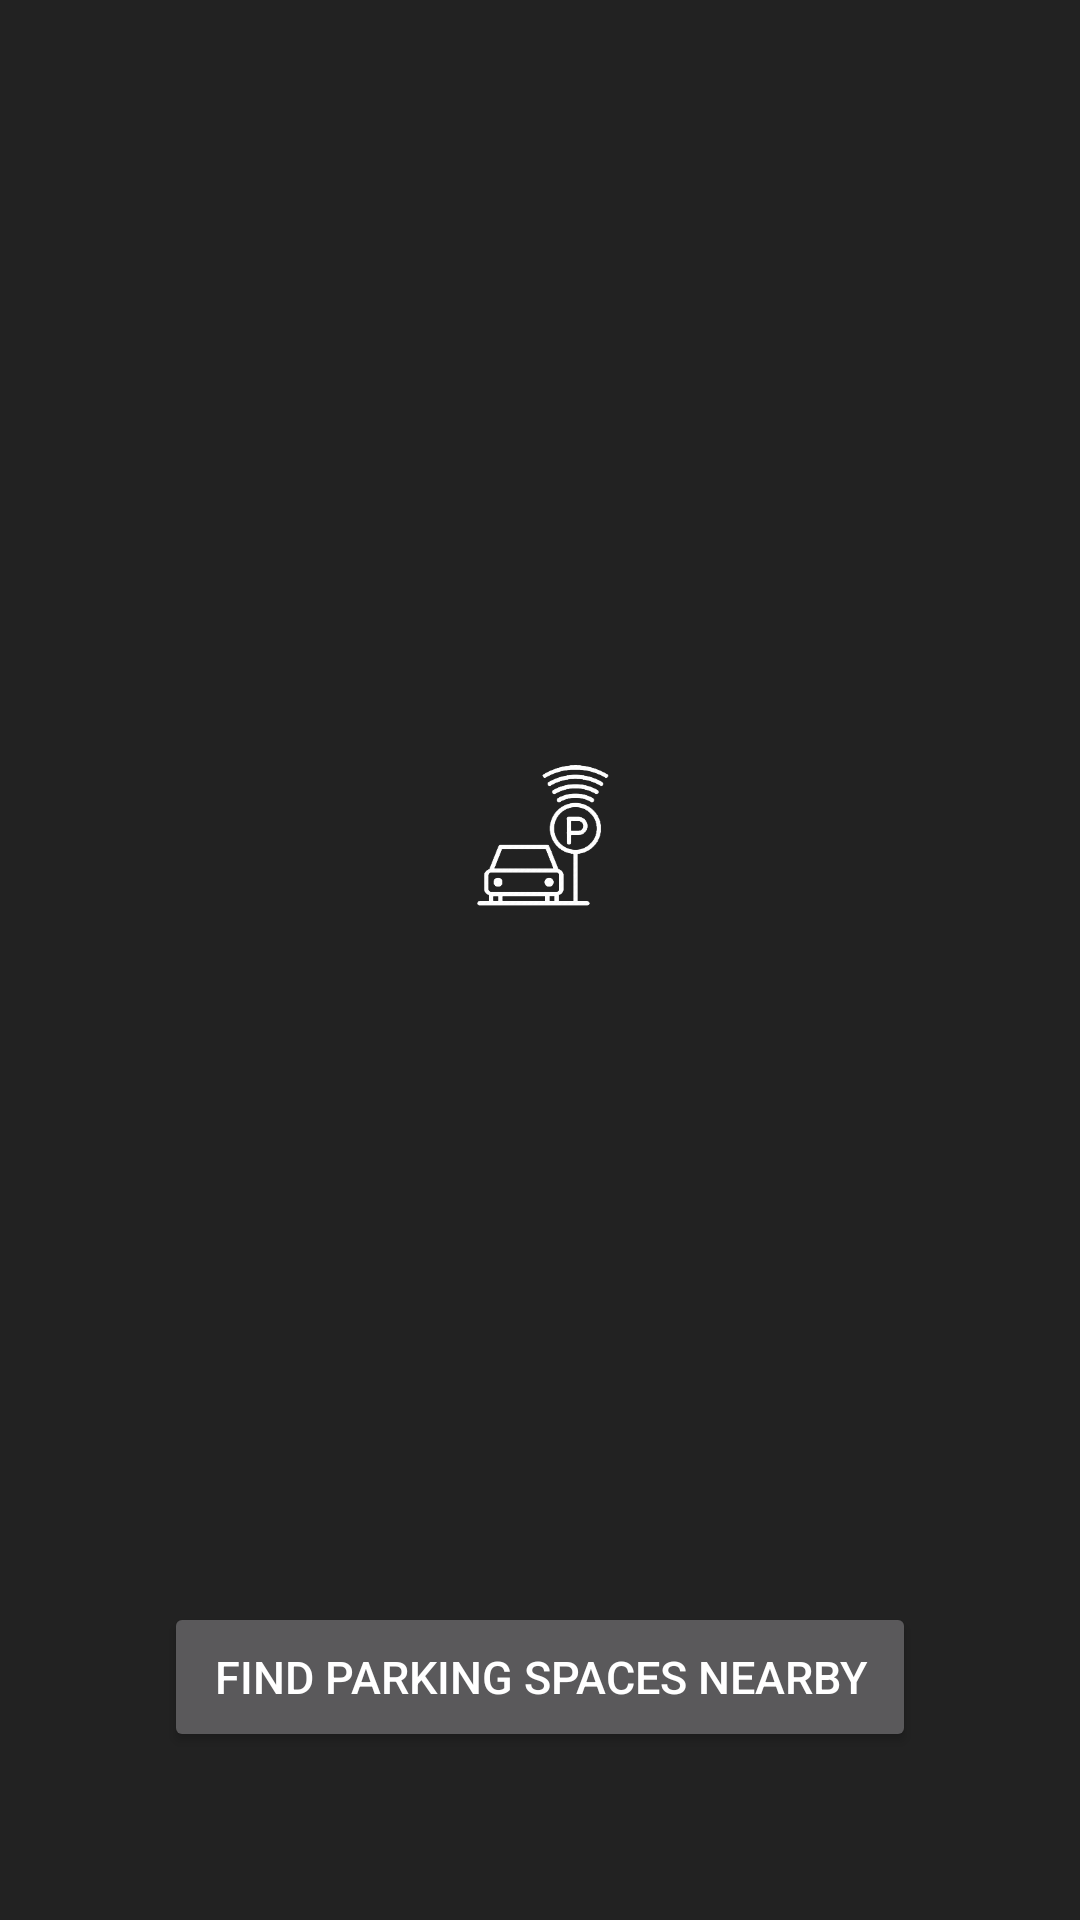

Here is an Android app screen rendered from its layout file. Give the layout XML and the strings, colors and styles it references.
<!-- AndroidManifest.xml: application theme AppTheme -->
<!-- res/layout/activity_main.xml -->
<?xml version="1.0" encoding="utf-8"?>

<RelativeLayout xmlns:android="http://schemas.android.com/apk/res/android"
    xmlns:tools="http://schemas.android.com/tools"
    android:layout_width="match_parent"
    android:layout_height="match_parent"
    tools:context=".MainActivity"
    android:background="#222222">

        <ImageView
            android:layout_width="100dp"
            android:layout_height="100dp"
            android:layout_alignParentStart="true"
            android:layout_alignParentTop="true"
            android:layout_alignParentEnd="true"
            android:layout_alignParentBottom="true"
            android:layout_marginStart="155dp"
            android:layout_marginTop="238dp"
            android:layout_marginEnd="155dp"
            android:layout_marginBottom="321dp"
            android:src="@drawable/icon2" />

    <Button
        android:id="@+id/signupBtn"
        android:layout_width="289dp"
        android:layout_height="70dp"
        android:layout_alignParentStart="true"
        android:layout_alignParentTop="true"
        android:layout_alignParentEnd="true"
        android:layout_alignParentBottom="true"
        android:layout_marginStart="54.5dp"
        android:layout_marginTop="534dp"
        android:layout_marginEnd="54.5dp"
        android:layout_marginBottom="56dp"
        android:text="Find Parking Spaces Nearby"
        android:textSize="15dp"/>

</RelativeLayout>
<!-- resources referenced by this layout -->
<resources>
  <!-- drawable icon2: png bitmap (drawable-v24, 9746 bytes) -->
  <style name="AppTheme" parent="@android:style/Theme.Material.NoActionBar">
          
          <item name="colorPrimary">@color/colorPrimary</item>
          <item name="colorPrimaryDark">@color/colorPrimaryDark</item>
          <item name="colorAccent">@color/colorAccent</item>
      </style>
  <color name="colorPrimary">#25FF29</color>
  <color name="colorPrimaryDark">#000000</color>
  <color name="colorAccent">#4E4E4E</color>
</resources>
